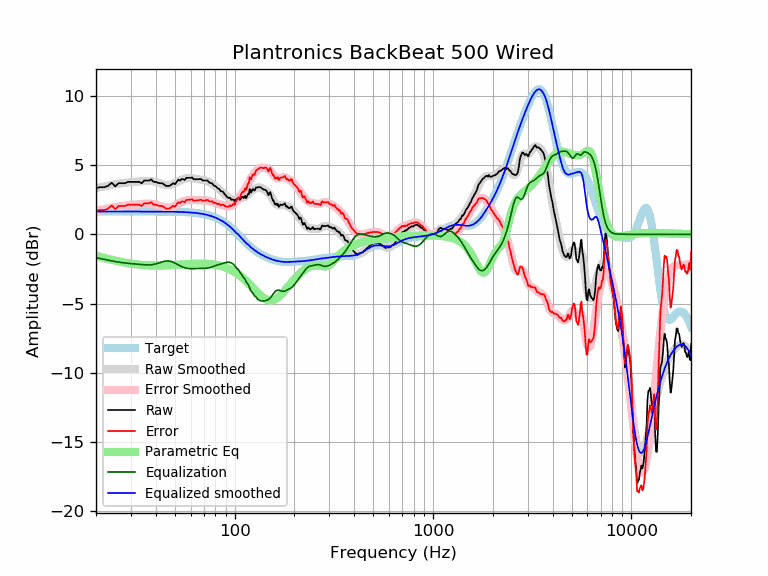

Data behind this chart, as committed beside it:
frequency, raw, error, smoothed, error_smoothed, equalization, parametric_eq, equalized_raw, equalized_smoothed, target
20, 3.35, 1.70, 3.33, 1.69, -1.69, -1.55, 1.67, 1.65, 1.65
21, 3.40, 1.75, 3.40, 1.75, -1.75, -1.63, 1.65, 1.65, 1.65
22, 3.40, 1.75, 3.46, 1.81, -1.81, -1.71, 1.59, 1.65, 1.65
23, 3.50, 1.85, 3.52, 1.87, -1.87, -1.78, 1.63, 1.65, 1.65
24, 3.73, 2.08, 3.57, 1.92, -1.92, -1.84, 1.81, 1.65, 1.65
25, 3.46, 1.81, 3.61, 1.97, -1.97, -1.90, 1.49, 1.65, 1.65
26, 3.69, 2.04, 3.65, 2.01, -2.01, -1.95, 1.69, 1.65, 1.65
27, 3.69, 2.04, 3.69, 2.04, -2.04, -2.00, 1.65, 1.65, 1.65
28, 3.69, 2.04, 3.72, 2.07, -2.07, -2.04, 1.62, 1.65, 1.65
29, 3.79, 2.14, 3.74, 2.09, -2.09, -2.08, 1.69, 1.65, 1.65
30, 3.79, 2.14, 3.76, 2.12, -2.12, -2.12, 1.67, 1.65, 1.65
31, 3.79, 2.14, 3.78, 2.13, -2.13, -2.15, 1.65, 1.65, 1.65
32, 3.79, 2.14, 3.80, 2.15, -2.15, -2.17, 1.64, 1.65, 1.65
33, 3.79, 2.14, 3.82, 2.17, -2.17, -2.19, 1.62, 1.65, 1.65
34, 3.69, 2.05, 3.83, 2.19, -2.19, -2.21, 1.51, 1.65, 1.65
35, 3.88, 2.24, 3.85, 2.20, -2.20, -2.22, 1.68, 1.65, 1.65
36, 3.88, 2.24, 3.86, 2.21, -2.21, -2.24, 1.67, 1.65, 1.65
37, 3.88, 2.24, 3.86, 2.21, -2.21, -2.25, 1.67, 1.64, 1.64
38, 3.96, 2.32, 3.84, 2.20, -2.20, -2.25, 1.76, 1.64, 1.64
39, 3.79, 2.14, 3.82, 2.18, -2.18, -2.26, 1.61, 1.64, 1.64
40, 3.79, 2.15, 3.78, 2.14, -2.14, -2.26, 1.65, 1.64, 1.64
41, 3.72, 2.08, 3.74, 2.10, -2.10, -2.26, 1.63, 1.64, 1.64
42, 3.69, 2.05, 3.69, 2.05, -2.05, -2.26, 1.65, 1.64, 1.64
43, 3.69, 2.05, 3.64, 2.00, -2.00, -2.25, 1.69, 1.64, 1.64
44, 3.61, 1.97, 3.60, 1.96, -1.96, -2.25, 1.65, 1.64, 1.64
45, 3.50, 1.86, 3.57, 1.93, -1.93, -2.24, 1.57, 1.64, 1.64
46, 3.50, 1.86, 3.56, 1.92, -1.92, -2.24, 1.58, 1.64, 1.64
47, 3.50, 1.87, 3.57, 1.94, -1.94, -2.23, 1.56, 1.63, 1.63
48, 3.60, 1.96, 3.60, 1.97, -1.97, -2.22, 1.63, 1.63, 1.63
49, 3.69, 2.06, 3.64, 2.02, -2.02, -2.22, 1.68, 1.63, 1.63
50, 3.61, 1.99, 3.70, 2.08, -2.08, -2.21, 1.54, 1.63, 1.63
51, 3.79, 2.16, 3.77, 2.14, -2.14, -2.20, 1.65, 1.62, 1.62
52, 3.95, 2.33, 3.83, 2.21, -2.21, -2.19, 1.74, 1.62, 1.62
53, 3.87, 2.26, 3.89, 2.27, -2.27, -2.18, 1.60, 1.62, 1.62
54, 3.98, 2.37, 3.94, 2.33, -2.33, -2.18, 1.65, 1.61, 1.61
55, 3.98, 2.37, 3.99, 2.38, -2.38, -2.17, 1.60, 1.61, 1.61
56, 3.92, 2.32, 4.02, 2.42, -2.42, -2.16, 1.51, 1.60, 1.60
57, 4.08, 2.48, 4.04, 2.45, -2.45, -2.15, 1.63, 1.60, 1.60
58, 4.08, 2.49, 4.06, 2.47, -2.47, -2.15, 1.61, 1.59, 1.59
59, 4.08, 2.49, 4.06, 2.48, -2.48, -2.14, 1.60, 1.58, 1.58
60, 4.08, 2.50, 4.06, 2.48, -2.48, -2.14, 1.59, 1.58, 1.58
61, 4.12, 2.55, 4.05, 2.48, -2.48, -2.13, 1.63, 1.57, 1.57
62, 3.98, 2.42, 4.04, 2.48, -2.48, -2.13, 1.50, 1.56, 1.56
63, 3.98, 2.43, 4.02, 2.47, -2.47, -2.12, 1.51, 1.55, 1.55
64, 3.98, 2.44, 4.01, 2.47, -2.47, -2.12, 1.51, 1.54, 1.54
65, 3.98, 2.45, 3.99, 2.46, -2.46, -2.12, 1.52, 1.53, 1.53
66, 3.98, 2.47, 3.97, 2.46, -2.46, -2.12, 1.52, 1.51, 1.51
67, 3.99, 2.49, 3.96, 2.46, -2.46, -2.12, 1.53, 1.50, 1.50
68, 3.97, 2.49, 3.95, 2.46, -2.46, -2.12, 1.51, 1.49, 1.49
69, 3.88, 2.41, 3.93, 2.46, -2.46, -2.12, 1.43, 1.47, 1.47
70, 3.88, 2.43, 3.91, 2.46, -2.46, -2.12, 1.43, 1.45, 1.45
71, 3.88, 2.45, 3.89, 2.45, -2.45, -2.12, 1.43, 1.44, 1.44
72, 3.88, 2.47, 3.86, 2.45, -2.45, -2.13, 1.44, 1.42, 1.42
73, 3.88, 2.49, 3.83, 2.44, -2.44, -2.13, 1.45, 1.40, 1.40
74, 3.79, 2.42, 3.79, 2.42, -2.42, -2.14, 1.37, 1.37, 1.37
75, 3.72, 2.37, 3.75, 2.40, -2.40, -2.15, 1.32, 1.35, 1.35
76, 3.69, 2.37, 3.70, 2.37, -2.37, -2.16, 1.32, 1.32, 1.32
77, 3.69, 2.39, 3.64, 2.35, -2.35, -2.17, 1.34, 1.30, 1.30
78, 3.56, 2.30, 3.59, 2.32, -2.32, -2.18, 1.25, 1.27, 1.27
79, 3.50, 2.26, 3.53, 2.29, -2.29, -2.19, 1.21, 1.24, 1.24
... 553 more rows
